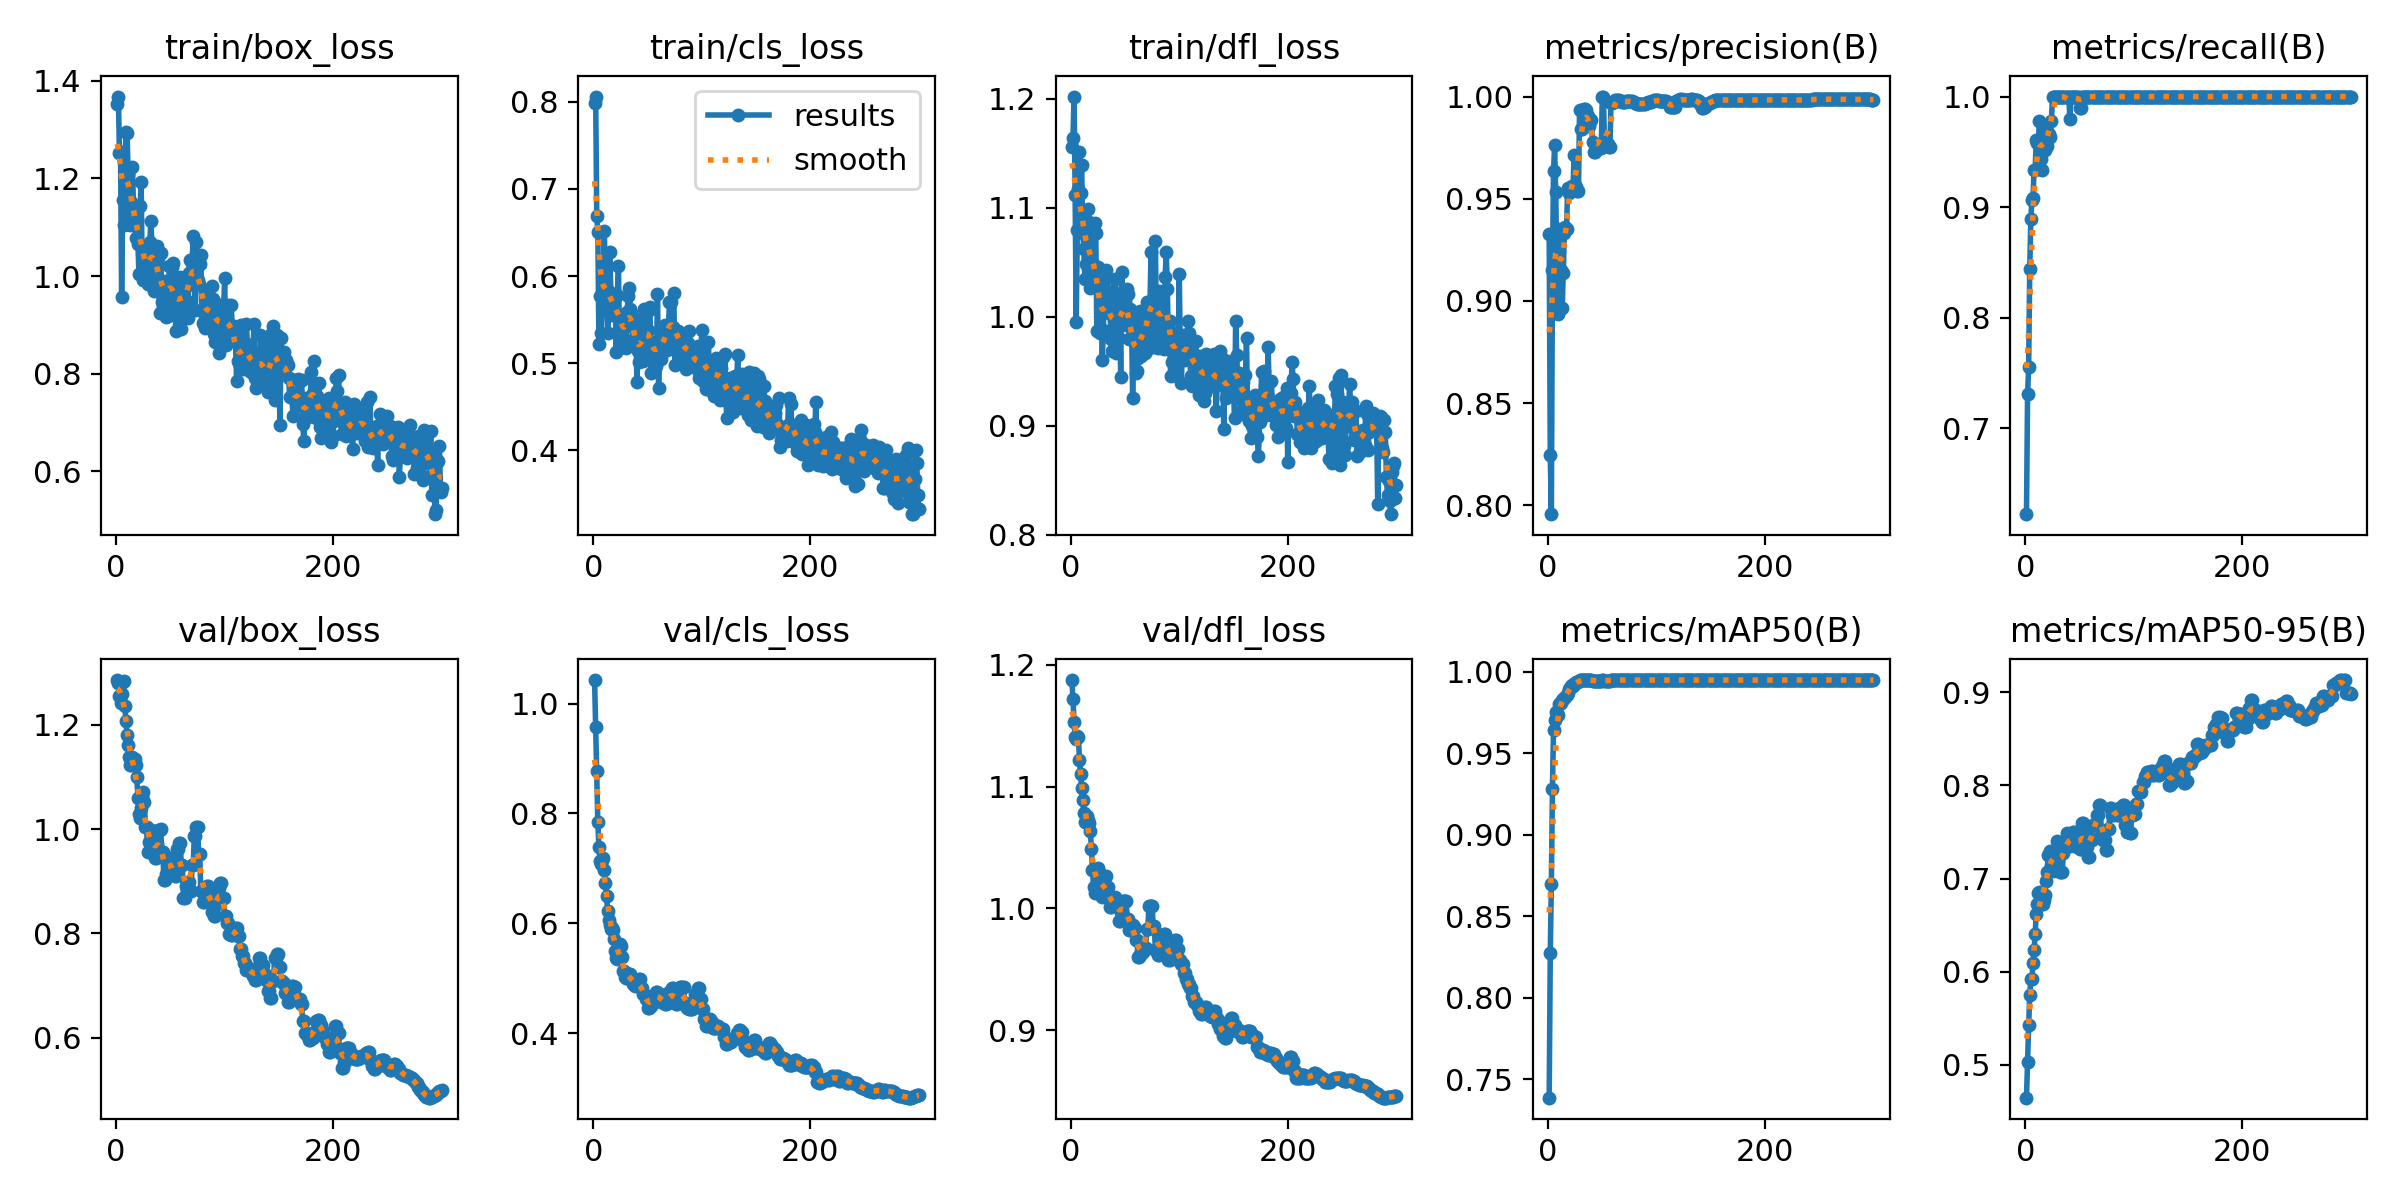

Values plotted in this chart, from the file beside it:
epoch, train/box_loss, train/cls_loss, train/dfl_loss, metrics/precision(B), metrics/recall(B), metrics/mAP50(B), metrics/mAP50-95(B), val/box_loss, val/cls_loss, val/dfl_loss, lr/pg0, lr/pg1, lr/pg2
1, 1.353, 0.7987, 1.155, 0.9329, 0.6222, 0.7388, 0.4648, 1.286, 1.043, 1.188, 2e-05, 2e-05, 2e-05
2, 1.367, 0.8062, 1.164, 0.8244, 0.7305, 0.8272, 0.5032, 1.281, 0.9574, 1.172, 5.9802e-05, 5.9802e-05, 5.9802e-05
3, 1.252, 0.6689, 1.202, 0.7957, 0.7556, 0.8697, 0.5424, 1.254, 0.8781, 1.153, 9.934e-05, 9.934e-05, 9.934e-05
4, 1.255, 0.6506, 1.112, 0.9151, 0.8444, 0.9282, 0.5749, 1.242, 0.784, 1.141, 0.0001386, 0.0001386, 0.0001386
5, 0.9564, 0.5218, 0.9954, 0.9634, 0.8889, 0.9646, 0.5921, 1.259, 0.7389, 1.139, 0.0001776, 0.0001776, 0.0001776
6, 1.156, 0.5777, 1.079, 0.9761, 0.9067, 0.9708, 0.5921, 1.282, 0.7143, 1.141, 0.0002164, 0.0002164, 0.0002164
7, 1.105, 0.5344, 1.117, 0.9534, 0.9085, 0.9752, 0.6091, 1.283, 0.7078, 1.141, 0.0002548, 0.0002548, 0.0002548
8, 1.218, 0.5746, 1.151, 0.92, 0.9333, 0.9749, 0.6232, 1.235, 0.7152, 1.122, 0.0002931, 0.0002931, 0.0002931
9, 1.294, 0.6037, 1.113, 0.8937, 0.9333, 0.9733, 0.6409, 1.207, 0.7185, 1.11, 0.000331, 0.000331, 0.000331
10, 1.293, 0.6523, 1.139, 0.9351, 0.9611, 0.9804, 0.6623, 1.18, 0.6975, 1.099, 0.0003687, 0.0003687, 0.0003687
11, 1.209, 0.5851, 1.077, 0.9151, 0.9582, 0.9809, 0.6725, 1.161, 0.6738, 1.089, 0.0004061, 0.0004061, 0.0004061
12, 1.141, 0.5846, 1.062, 0.9153, 0.9608, 0.9808, 0.6848, 1.138, 0.6501, 1.078, 0.0004433, 0.0004433, 0.0004433
13, 1.105, 0.5347, 1.035, 0.8964, 0.9778, 0.9828, 0.6853, 1.123, 0.6223, 1.071, 0.0004802, 0.0004802, 0.0004802
14, 1.151, 0.5609, 1.048, 0.9139, 0.9436, 0.9833, 0.6779, 1.122, 0.6065, 1.071, 0.0005168, 0.0005168, 0.0005168
15, 1.223, 0.6276, 1.076, 0.9333, 0.9334, 0.9841, 0.6729, 1.137, 0.5972, 1.076, 0.0005532, 0.0005532, 0.0005532
16, 1.137, 0.5811, 1.099, 0.936, 0.9747, 0.9845, 0.6733, 1.135, 0.5897, 1.073, 0.0005893, 0.0005893, 0.0005893
17, 1.111, 0.5555, 1.087, 0.935, 0.9591, 0.9859, 0.6771, 1.134, 0.5915, 1.07, 0.0006251, 0.0006251, 0.0006251
18, 1.077, 0.5693, 1.026, 0.9554, 0.952, 0.9873, 0.6829, 1.122, 0.5877, 1.063, 0.0006607, 0.0006607, 0.0006607
19, 1.116, 0.5601, 1.033, 0.9529, 0.9556, 0.9896, 0.697, 1.099, 0.5714, 1.049, 0.000696, 0.000696, 0.000696
20, 1.067, 0.5749, 1.05, 0.9551, 0.9556, 0.99, 0.7072, 1.06, 0.5497, 1.031, 0.0007311, 0.0007311, 0.0007311
21, 1.005, 0.5133, 1.032, 0.956, 0.9653, 0.9912, 0.7251, 1.029, 0.537, 1.018, 0.0007659, 0.0007659, 0.0007659
22, 1.143, 0.5782, 1.086, 0.956, 0.9657, 0.992, 0.7255, 1.021, 0.5345, 1.013, 0.0008004, 0.0008004, 0.0008004
23, 1.192, 0.6118, 1.077, 0.9559, 0.9638, 0.9913, 0.7292, 1.041, 0.5505, 1.018, 0.0008347, 0.0008347, 0.0008347
24, 1.003, 0.5198, 0.987, 0.9714, 0.9778, 0.9928, 0.7138, 1.061, 0.5617, 1.028, 0.0008686, 0.0008686, 0.0008686
25, 0.9928, 0.5516, 1.045, 0.9568, 1, 0.9933, 0.708, 1.071, 0.558, 1.033, 0.0009024, 0.0009024, 0.0009024
26, 1.049, 0.5543, 1.03, 0.9557, 1, 0.9937, 0.7184, 1.051, 0.5388, 1.03, 0.0009359, 0.0009359, 0.0009359
27, 1.007, 0.526, 0.9853, 0.9537, 1, 0.9937, 0.7275, 1.004, 0.5133, 1.019, 0.000969, 0.000969, 0.000969
28, 0.9996, 0.5187, 1.002, 0.9537, 1, 0.9937, 0.7275, 1.004, 0.5133, 1.019, 0.001002, 0.001002, 0.001002
29, 0.9838, 0.5266, 0.9605, 0.9932, 1, 0.995, 0.7407, 0.9559, 0.5025, 1.01, 0.001035, 0.001035, 0.001035
30, 0.9845, 0.5175, 0.9876, 0.9842, 1, 0.995, 0.7245, 0.9758, 0.5003, 1.018, 0.001067, 0.001067, 0.001067
31, 1.069, 0.559, 1.032, 0.9842, 1, 0.995, 0.7245, 0.9758, 0.5003, 1.018, 0.001099, 0.001099, 0.001099
32, 1.113, 0.5773, 1.043, 0.9932, 1, 0.995, 0.707, 0.9975, 0.5053, 1.027, 0.001131, 0.001131, 0.001131
33, 1.061, 0.5859, 1.018, 0.9939, 1, 0.995, 0.7071, 0.9755, 0.5074, 1.017, 0.001163, 0.001163, 0.001163
34, 1.059, 0.5624, 1.008, 0.9939, 1, 0.995, 0.7071, 0.9755, 0.5074, 1.017, 0.001194, 0.001194, 0.001194
35, 0.9694, 0.5578, 1.003, 0.9935, 1, 0.995, 0.7279, 0.9493, 0.5014, 1.008, 0.001225, 0.001225, 0.001225
36, 1.056, 0.5419, 1.011, 0.9903, 1, 0.995, 0.7385, 0.9444, 0.489, 1.001, 0.001256, 0.001256, 0.001256
37, 0.9885, 0.5218, 0.9791, 0.9903, 1, 0.995, 0.7385, 0.9444, 0.489, 1.001, 0.001287, 0.001287, 0.001287
38, 1.062, 0.5296, 0.9684, 0.9857, 1, 0.995, 0.7493, 0.972, 0.4861, 1.005, 0.001317, 0.001317, 0.001317
39, 1.037, 0.546, 1.023, 0.9883, 1, 0.995, 0.7391, 0.9985, 0.4882, 1.008, 0.001347, 0.001347, 0.001347
40, 0.9233, 0.4788, 0.9848, 0.9883, 1, 0.995, 0.7391, 0.9985, 0.4882, 1.008, 0.001377, 0.001377, 0.001377
41, 1.047, 0.5142, 1.034, 0.9778, 0.98, 0.9946, 0.7349, 1, 0.4921, 1.01, 0.001406, 0.001406, 0.001406
42, 0.9463, 0.5008, 0.9669, 0.9729, 1, 0.9946, 0.7428, 0.9556, 0.4981, 1.002, 0.001435, 0.001435, 0.001435
43, 0.9594, 0.5512, 1.018, 0.9729, 1, 0.9946, 0.7428, 0.9556, 0.4981, 1.002, 0.001464, 0.001464, 0.001464
44, 0.9865, 0.5313, 0.9808, 0.9751, 1, 0.9946, 0.7502, 0.9018, 0.4822, 0.9895, 0.001493, 0.001493, 0.001493
45, 0.9905, 0.5137, 1.005, 0.9751, 1, 0.9946, 0.7502, 0.9018, 0.4822, 0.9895, 0.001522, 0.001522, 0.001522
46, 0.9171, 0.5027, 0.9451, 0.9753, 1, 0.9946, 0.7399, 0.9131, 0.4702, 0.9967, 0.00155, 0.00155, 0.00155
47, 0.9861, 0.5626, 1.041, 0.9753, 1, 0.9946, 0.7399, 0.9131, 0.4702, 0.9967, 0.001578, 0.001578, 0.001578
48, 0.9174, 0.5222, 1.017, 0.9746, 1, 0.9946, 0.7336, 0.9386, 0.4626, 1.006, 0.001605, 0.001605, 0.001605
49, 1.02, 0.5368, 1.016, 0.9746, 1, 0.9946, 0.7336, 0.9386, 0.4626, 1.006, 0.001633, 0.001633, 0.001633
50, 0.9754, 0.5384, 1.014, 1, 0.9901, 0.995, 0.7315, 0.9438, 0.4457, 1.006, 0.00166, 0.00166, 0.00166
51, 1.019, 0.5609, 0.9926, 1, 0.9901, 0.995, 0.7315, 0.9438, 0.4457, 1.006, 0.00167, 0.00167, 0.00167
52, 1.027, 0.5643, 1.026, 0.9766, 1, 0.9946, 0.7598, 0.9189, 0.4497, 0.9916, 0.00167, 0.00167, 0.00167
53, 0.9293, 0.489, 1.02, 0.9766, 1, 0.9946, 0.7598, 0.9189, 0.4497, 0.9916, 0.001663, 0.001663, 0.001663
54, 0.9443, 0.505, 0.9796, 0.9769, 1, 0.9946, 0.7475, 0.9106, 0.4604, 0.9822, 0.001657, 0.001657, 0.001657
55, 0.8869, 0.5071, 1.008, 0.9769, 1, 0.9946, 0.7475, 0.9106, 0.4604, 0.9822, 0.00165, 0.00165, 0.00165
56, 0.9745, 0.5022, 0.9959, 0.9752, 1, 0.9946, 0.7343, 0.9618, 0.4646, 0.9867, 0.001644, 0.001644, 0.001644
57, 0.9554, 0.5247, 0.9258, 0.9752, 1, 0.9946, 0.7343, 0.9618, 0.4646, 0.9867, 0.001637, 0.001637, 0.001637
58, 0.9447, 0.4966, 0.9793, 0.997, 1, 0.995, 0.7228, 0.9741, 0.4739, 0.9836, 0.00163, 0.00163, 0.00163
59, 0.9981, 0.5789, 0.9975, 0.997, 1, 0.995, 0.7228, 0.9741, 0.4739, 0.9836, 0.001624, 0.001624, 0.001624
60, 0.8915, 0.4714, 0.9486, 0.9976, 1, 0.995, 0.7413, 0.9314, 0.4709, 0.9739, 0.001617, 0.001617, 0.001617
... 240 more rows
